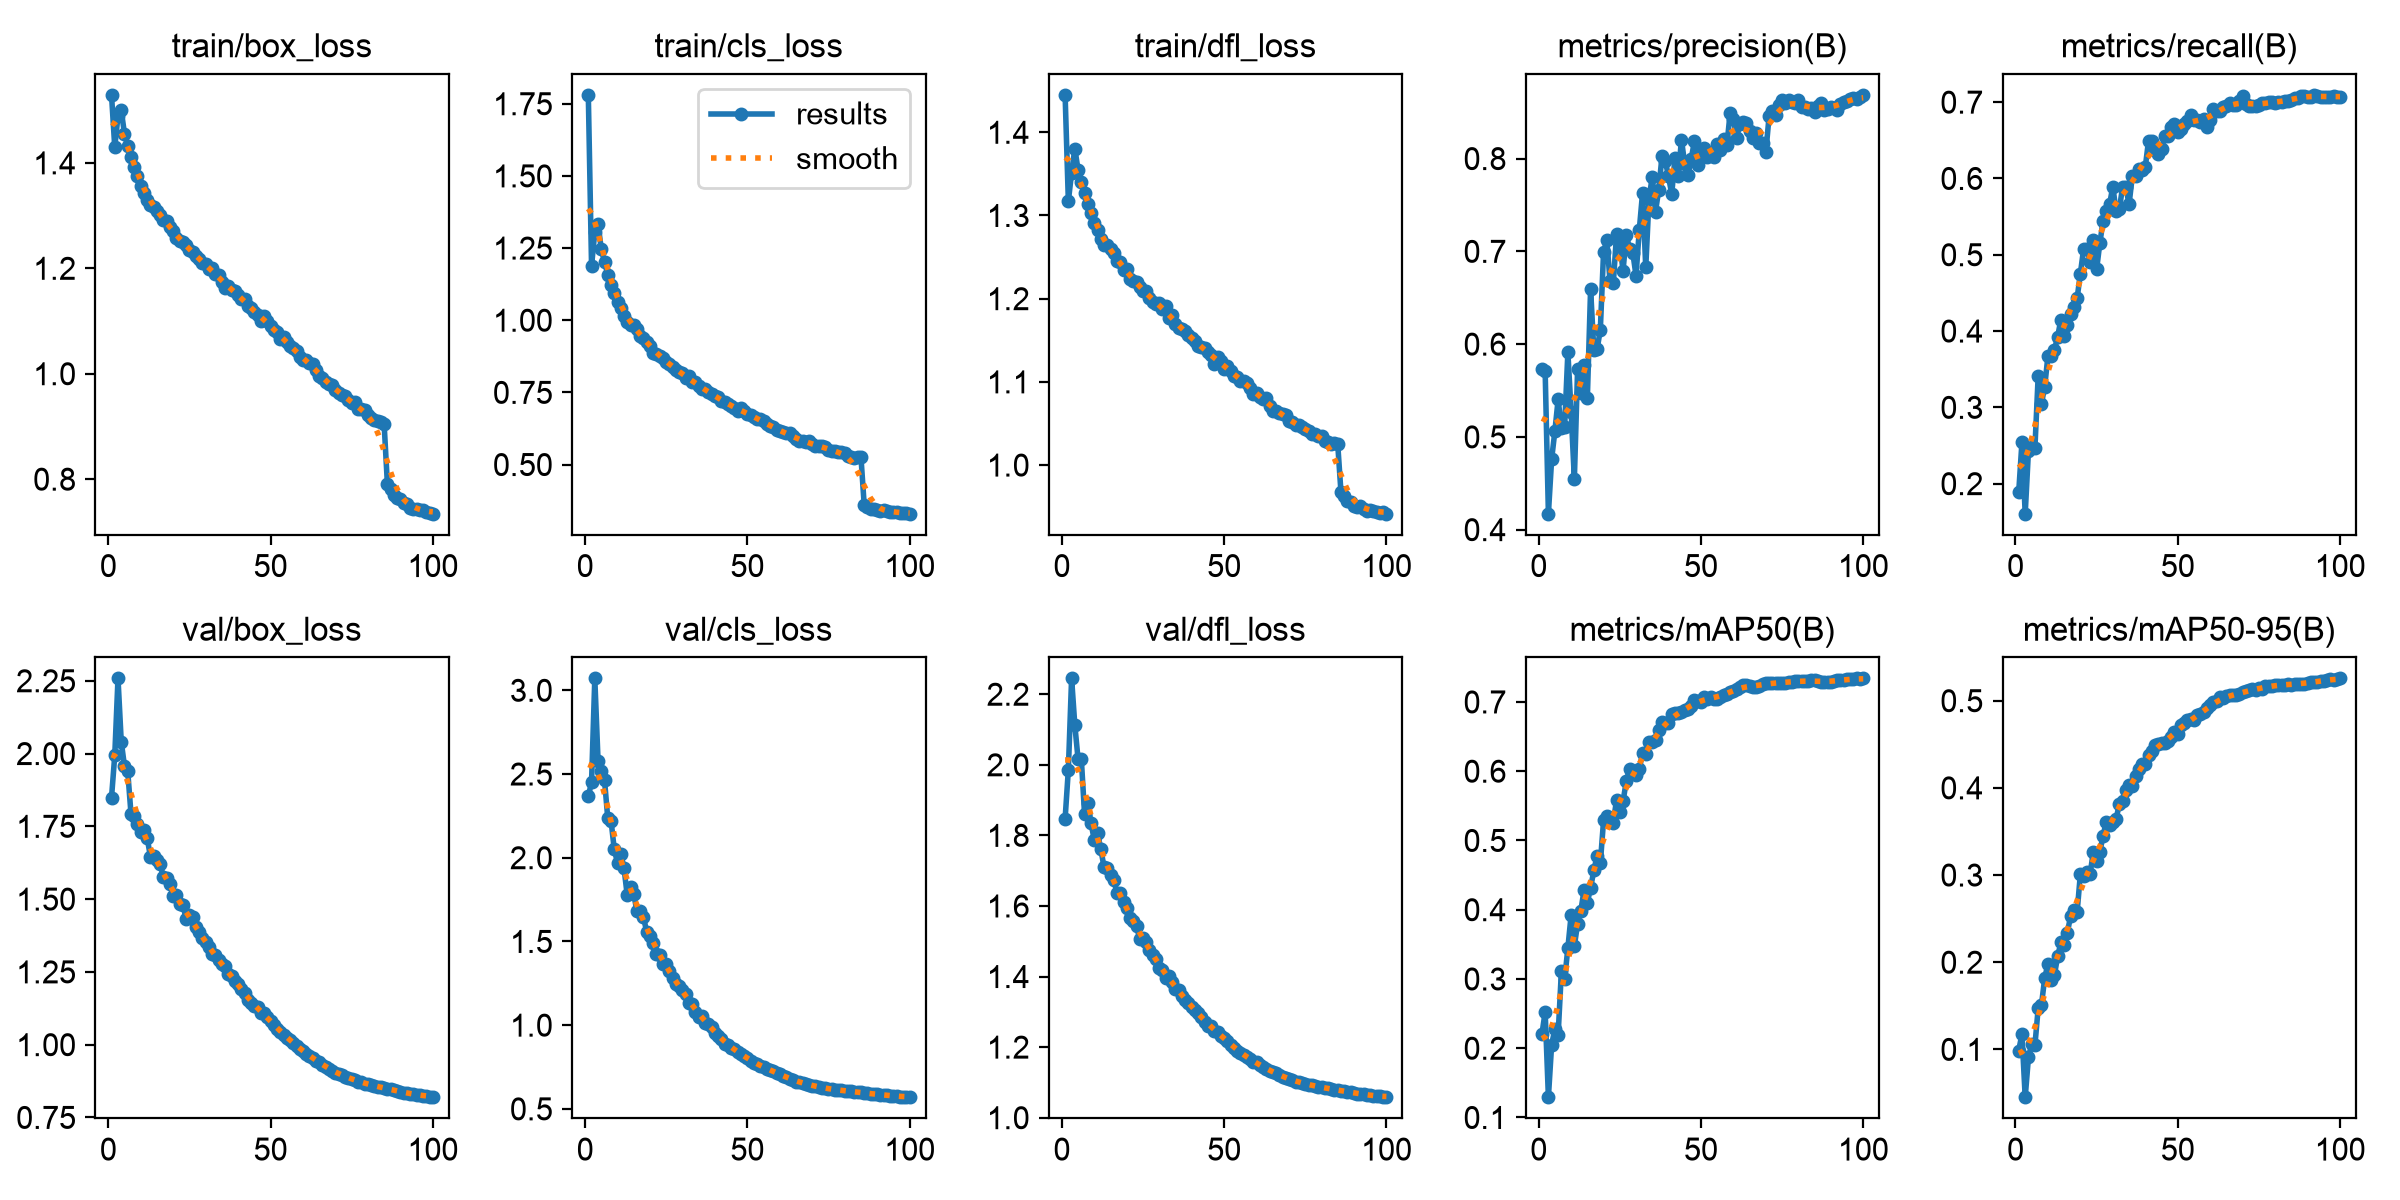

The data file committed next to this chart (first rows):
epoch, time, train/box_loss, train/cls_loss, train/dfl_loss, metrics/precision(B), metrics/recall(B), metrics/mAP50(B), metrics/mAP50-95(B), val/box_loss, val/cls_loss, val/dfl_loss, lr/pg0, lr/pg1, lr/pg2, lr/pg3, lr/pg4, lr/pg5, lr/pg6, lr/pg7
1, 154.5, 1.529, 1.781, 1.445, 0.5727, 0.1888, 0.2202, 0.09869, 1.849, 2.366, 1.847, 0.009988, 0.003329, 0.009988, 0.003329, 0.009988, 0.003329, 0.009988, 0.003329
2, 293.7, 1.43, 1.189, 1.317, 0.5709, 0.2544, 0.2525, 0.1174, 1.993, 2.452, 1.987, 0.01998, 0.006661, 0.01998, 0.006661, 0.01998, 0.006661, 0.01998, 0.006661
3, 414.9, 1.489, 1.305, 1.352, 0.4172, 0.1606, 0.1293, 0.04513, 2.258, 3.071, 2.245, 0.02996, 0.009986, 0.02996, 0.009986, 0.02996, 0.009986, 0.02996, 0.009986
4, 535.3, 1.499, 1.334, 1.38, 0.476, 0.2428, 0.2053, 0.09069, 2.041, 2.578, 2.112, 0.02993, 0.009978, 0.02993, 0.009978, 0.02993, 0.009978, 0.02993, 0.009978
5, 655.7, 1.455, 1.246, 1.354, 0.5065, 0.2477, 0.2275, 0.1056, 1.957, 2.517, 2.016, 0.02988, 0.009961, 0.02988, 0.009961, 0.02988, 0.009961, 0.02988, 0.009961
6, 775.8, 1.432, 1.202, 1.34, 0.5403, 0.2474, 0.2197, 0.105, 1.939, 2.463, 2.015, 0.02982, 0.009939, 0.02982, 0.009939, 0.02982, 0.009939, 0.02982, 0.009939
7, 894.9, 1.411, 1.158, 1.327, 0.51, 0.3413, 0.311, 0.1472, 1.794, 2.235, 1.859, 0.02974, 0.009912, 0.02974, 0.009912, 0.02974, 0.009912, 0.02974, 0.009912
8, 1014, 1.392, 1.123, 1.314, 0.511, 0.3044, 0.2993, 0.1508, 1.784, 2.222, 1.89, 0.02964, 0.009881, 0.02964, 0.009881, 0.02964, 0.009881, 0.02964, 0.009881
9, 1133, 1.376, 1.093, 1.303, 0.5911, 0.327, 0.3448, 0.1815, 1.758, 2.05, 1.834, 0.02953, 0.009844, 0.02953, 0.009844, 0.02953, 0.009844, 0.02953, 0.009844
10, 1252, 1.357, 1.064, 1.291, 0.5269, 0.367, 0.3921, 0.1982, 1.729, 1.969, 1.786, 0.02941, 0.009803, 0.02941, 0.009803, 0.02941, 0.009803, 0.02941, 0.009803
11, 1370, 1.342, 1.042, 1.282, 0.4545, 0.3672, 0.3479, 0.1799, 1.739, 2.021, 1.806, 0.02927, 0.009758, 0.02927, 0.009758, 0.02927, 0.009758, 0.02927, 0.009758
12, 1489, 1.33, 1.013, 1.271, 0.5734, 0.3751, 0.3798, 0.1852, 1.71, 1.938, 1.762, 0.02912, 0.009707, 0.02912, 0.009707, 0.02912, 0.009707, 0.02912, 0.009707
13, 1608, 1.321, 0.9939, 1.264, 0.5471, 0.3927, 0.3986, 0.2068, 1.645, 1.775, 1.709, 0.02896, 0.009652, 0.02896, 0.009652, 0.02896, 0.009652, 0.02896, 0.009652
14, 1727, 1.317, 0.9847, 1.264, 0.5777, 0.4151, 0.4287, 0.2226, 1.647, 1.825, 1.709, 0.02878, 0.009593, 0.02878, 0.009593, 0.02878, 0.009593, 0.02878, 0.009593
15, 1846, 1.309, 0.9822, 1.26, 0.5414, 0.3933, 0.4102, 0.2198, 1.633, 1.783, 1.688, 0.02859, 0.009529, 0.02859, 0.009529, 0.02859, 0.009529, 0.02859, 0.009529
16, 1965, 1.302, 0.9683, 1.255, 0.6594, 0.4077, 0.4315, 0.234, 1.619, 1.679, 1.672, 0.02838, 0.00946, 0.02838, 0.00946, 0.02838, 0.00946, 0.02838, 0.00946
17, 2084, 1.292, 0.945, 1.245, 0.5932, 0.4227, 0.4567, 0.2531, 1.575, 1.682, 1.638, 0.02816, 0.009388, 0.02816, 0.009388, 0.02816, 0.009388, 0.02816, 0.009388
18, 2203, 1.29, 0.9401, 1.244, 0.5944, 0.4315, 0.4779, 0.2602, 1.573, 1.647, 1.637, 0.02793, 0.009311, 0.02793, 0.009311, 0.02793, 0.009311, 0.02793, 0.009311
19, 2322, 1.279, 0.9238, 1.235, 0.6156, 0.4431, 0.4671, 0.2573, 1.553, 1.555, 1.611, 0.02769, 0.009229, 0.02769, 0.009229, 0.02769, 0.009229, 0.02769, 0.009229
20, 2443, 1.27, 0.9119, 1.236, 0.6994, 0.4754, 0.529, 0.3011, 1.512, 1.53, 1.594, 0.02743, 0.009144, 0.02743, 0.009144, 0.02743, 0.009144, 0.02743, 0.009144
21, 2570, 1.257, 0.8878, 1.224, 0.7118, 0.5076, 0.5357, 0.2993, 1.513, 1.489, 1.565, 0.02716, 0.009055, 0.02716, 0.009055, 0.02716, 0.009055, 0.02716, 0.009055
22, 2693, 1.252, 0.8817, 1.221, 0.6675, 0.5075, 0.5313, 0.3035, 1.483, 1.427, 1.558, 0.02688, 0.008961, 0.02688, 0.008961, 0.02688, 0.008961, 0.02688, 0.008961
23, 2814, 1.25, 0.8778, 1.22, 0.6655, 0.4906, 0.5258, 0.3012, 1.48, 1.418, 1.544, 0.02659, 0.008864, 0.02659, 0.008864, 0.02659, 0.008864, 0.02659, 0.008864
24, 2935, 1.244, 0.8677, 1.214, 0.7182, 0.5199, 0.5588, 0.3269, 1.432, 1.365, 1.506, 0.02629, 0.008763, 0.02629, 0.008763, 0.02629, 0.008763, 0.02629, 0.008763
25, 3056, 1.235, 0.8561, 1.209, 0.7081, 0.4807, 0.5404, 0.3166, 1.444, 1.366, 1.51, 0.02598, 0.008658, 0.02598, 0.008658, 0.02598, 0.008658, 0.02598, 0.008658
26, 3178, 1.231, 0.8475, 1.209, 0.679, 0.5154, 0.5564, 0.3266, 1.437, 1.323, 1.498, 0.02565, 0.00855, 0.02565, 0.00855, 0.02565, 0.00855, 0.02565, 0.00855
27, 3297, 1.224, 0.8395, 1.201, 0.718, 0.5444, 0.5856, 0.3452, 1.403, 1.282, 1.476, 0.02532, 0.008439, 0.02532, 0.008439, 0.02532, 0.008439, 0.02532, 0.008439
28, 3417, 1.218, 0.8266, 1.196, 0.7028, 0.5568, 0.6032, 0.3613, 1.388, 1.245, 1.46, 0.02497, 0.008323, 0.02497, 0.008323, 0.02497, 0.008323, 0.02497, 0.008323
29, 3537, 1.21, 0.8191, 1.194, 0.6986, 0.5661, 0.5981, 0.3572, 1.365, 1.233, 1.45, 0.02462, 0.008205, 0.02462, 0.008205, 0.02462, 0.008205, 0.02462, 0.008205
30, 3656, 1.208, 0.8165, 1.195, 0.6738, 0.5894, 0.5942, 0.3613, 1.351, 1.21, 1.425, 0.02425, 0.008084, 0.02425, 0.008084, 0.02425, 0.008084, 0.02425, 0.008084
31, 3775, 1.198, 0.8011, 1.188, 0.7229, 0.5568, 0.6031, 0.3642, 1.335, 1.183, 1.419, 0.02388, 0.00796, 0.02388, 0.00796, 0.02388, 0.00796, 0.02388, 0.00796
32, 3896, 1.2, 0.8061, 1.191, 0.7625, 0.5594, 0.6261, 0.3813, 1.312, 1.135, 1.397, 0.0235, 0.007832, 0.0235, 0.007832, 0.0235, 0.007832, 0.0235, 0.007832
33, 4015, 1.188, 0.786, 1.177, 0.6828, 0.5887, 0.6241, 0.3845, 1.309, 1.124, 1.401, 0.02311, 0.007702, 0.02311, 0.007702, 0.02311, 0.007702, 0.02311, 0.007702
34, 4133, 1.187, 0.7874, 1.18, 0.7567, 0.5889, 0.6417, 0.3979, 1.29, 1.078, 1.383, 0.02271, 0.00757, 0.02271, 0.00757, 0.02271, 0.00757, 0.02271, 0.00757
35, 4253, 1.174, 0.7706, 1.169, 0.7805, 0.5661, 0.6424, 0.4034, 1.276, 1.052, 1.365, 0.0223, 0.007435, 0.0223, 0.007435, 0.0223, 0.007435, 0.0223, 0.007435
36, 4371, 1.163, 0.7603, 1.164, 0.7429, 0.6029, 0.6452, 0.4017, 1.269, 1.055, 1.363, 0.02189, 0.007297, 0.02189, 0.007297, 0.02189, 0.007297, 0.02189, 0.007297
37, 4490, 1.167, 0.7615, 1.164, 0.7665, 0.6034, 0.6599, 0.4137, 1.244, 1.012, 1.346, 0.02147, 0.007158, 0.02147, 0.007158, 0.02147, 0.007158, 0.02147, 0.007158
38, 4609, 1.159, 0.7496, 1.162, 0.8026, 0.6118, 0.6717, 0.4218, 1.237, 1.01, 1.335, 0.02105, 0.007016, 0.02105, 0.007016, 0.02105, 0.007016, 0.02105, 0.007016
39, 4728, 1.157, 0.7461, 1.156, 0.7979, 0.6113, 0.6697, 0.4276, 1.22, 0.9869, 1.324, 0.02062, 0.006872, 0.02062, 0.006872, 0.02062, 0.006872, 0.02062, 0.006872
40, 4848, 1.15, 0.7372, 1.153, 0.7809, 0.6148, 0.6699, 0.4276, 1.208, 0.9552, 1.313, 0.02018, 0.006727, 0.02018, 0.006727, 0.02018, 0.006727, 0.02018, 0.006727
41, 4967, 1.143, 0.7325, 1.149, 0.7617, 0.6494, 0.6824, 0.4381, 1.192, 0.9355, 1.305, 0.01974, 0.00658, 0.01974, 0.00658, 0.01974, 0.00658, 0.01974, 0.00658
42, 5086, 1.141, 0.7204, 1.143, 0.8009, 0.6487, 0.6835, 0.4429, 1.176, 0.9146, 1.297, 0.01929, 0.006431, 0.01929, 0.006431, 0.01929, 0.006431, 0.01929, 0.006431
43, 5205, 1.129, 0.718, 1.142, 0.7812, 0.6403, 0.6835, 0.4489, 1.153, 0.888, 1.285, 0.01884, 0.006281, 0.01884, 0.006281, 0.01884, 0.006281, 0.01884, 0.006281
44, 5324, 1.125, 0.7092, 1.141, 0.8203, 0.632, 0.6859, 0.4504, 1.142, 0.8798, 1.27, 0.01839, 0.00613, 0.01839, 0.00613, 0.01839, 0.00613, 0.01839, 0.00613
45, 5442, 1.118, 0.7028, 1.136, 0.7942, 0.6385, 0.6882, 0.4515, 1.133, 0.8633, 1.26, 0.01793, 0.005978, 0.01793, 0.005978, 0.01793, 0.005978, 0.01793, 0.005978
46, 5561, 1.112, 0.6962, 1.132, 0.7823, 0.6554, 0.6904, 0.4511, 1.128, 0.8582, 1.259, 0.01747, 0.005824, 0.01747, 0.005824, 0.01747, 0.005824, 0.01747, 0.005824
47, 5681, 1.1, 0.6853, 1.122, 0.7996, 0.6562, 0.6948, 0.4534, 1.11, 0.8374, 1.247, 0.01701, 0.00567, 0.01701, 0.00567, 0.01701, 0.00567, 0.01701, 0.00567
48, 5799, 1.109, 0.6956, 1.129, 0.8188, 0.668, 0.7024, 0.4585, 1.11, 0.8259, 1.244, 0.01655, 0.005516, 0.01655, 0.005516, 0.01655, 0.005516, 0.01655, 0.005516
49, 5918, 1.1, 0.6846, 1.125, 0.7928, 0.6708, 0.7017, 0.4636, 1.094, 0.8142, 1.233, 0.01608, 0.005361, 0.01608, 0.005361, 0.01608, 0.005361, 0.01608, 0.005361
50, 6037, 1.091, 0.6755, 1.116, 0.8039, 0.6607, 0.6994, 0.4615, 1.082, 0.8039, 1.226, 0.01562, 0.005205, 0.01562, 0.005205, 0.01562, 0.005205, 0.01562, 0.005205
51, 6156, 1.084, 0.6731, 1.119, 0.8115, 0.6651, 0.7075, 0.4724, 1.069, 0.7887, 1.219, 0.01515, 0.00505, 0.01515, 0.00505, 0.01515, 0.00505, 0.01515, 0.00505
52, 6276, 1.078, 0.6652, 1.113, 0.8021, 0.6715, 0.7042, 0.4743, 1.054, 0.7724, 1.206, 0.01468, 0.004895, 0.01468, 0.004895, 0.01468, 0.004895, 0.01468, 0.004895
53, 6398, 1.066, 0.6565, 1.107, 0.8064, 0.6753, 0.7075, 0.4774, 1.045, 0.7663, 1.198, 0.01422, 0.004739, 0.01422, 0.004739, 0.01422, 0.004739, 0.01422, 0.004739
54, 6522, 1.069, 0.6563, 1.106, 0.8022, 0.6828, 0.7044, 0.4787, 1.035, 0.7569, 1.19, 0.01375, 0.004584, 0.01375, 0.004584, 0.01375, 0.004584, 0.01375, 0.004584
55, 6641, 1.06, 0.6493, 1.101, 0.8161, 0.6761, 0.7047, 0.4774, 1.023, 0.748, 1.182, 0.01329, 0.00443, 0.01329, 0.00443, 0.01329, 0.00443, 0.01329, 0.00443
56, 6761, 1.052, 0.6388, 1.101, 0.8091, 0.6764, 0.707, 0.4833, 1.016, 0.7404, 1.178, 0.01283, 0.004276, 0.01283, 0.004276, 0.01283, 0.004276, 0.01283, 0.004276
57, 6879, 1.049, 0.6349, 1.099, 0.8215, 0.6735, 0.7102, 0.4844, 1.006, 0.7324, 1.171, 0.01237, 0.004122, 0.01237, 0.004122, 0.01237, 0.004122, 0.01237, 0.004122
58, 6998, 1.043, 0.6299, 1.093, 0.8143, 0.6775, 0.7118, 0.4869, 0.9969, 0.7242, 1.165, 0.01191, 0.00397, 0.01191, 0.00397, 0.01191, 0.00397, 0.01191, 0.00397
59, 7117, 1.031, 0.6208, 1.085, 0.8494, 0.6678, 0.715, 0.4919, 0.9852, 0.7153, 1.158, 0.01146, 0.003819, 0.01146, 0.003819, 0.01146, 0.003819, 0.01146, 0.003819
60, 7236, 1.027, 0.6157, 1.086, 0.8427, 0.6768, 0.7156, 0.4945, 0.9776, 0.7087, 1.156, 0.01101, 0.003669, 0.01101, 0.003669, 0.01101, 0.003669, 0.01101, 0.003669
... 40 more rows
